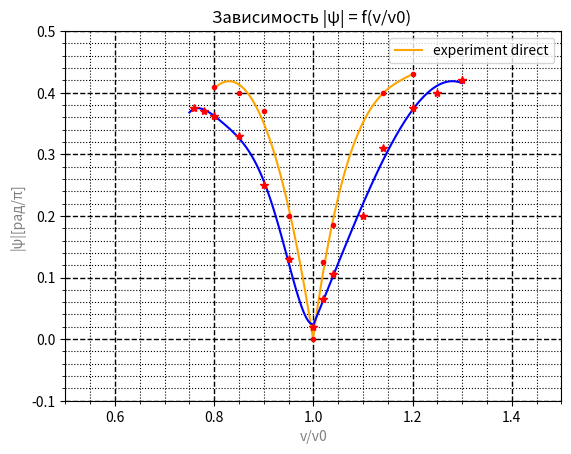

Here is the Python script that generated this plot:
import numpy as np
import matplotlib.pyplot as plt
import math
v0 = 1000
def ctg(x):
    return 1 / math.tan(x)

plt.title('Зависимость |ψ| = f(v/v0) ')

plt.minorticks_on()
plt.grid(which='major',linewidth = 1,color = 'black',linestyle = '--')
plt.grid(which='minor',color = 'k',linestyle = ':')

plt.xlabel('v/v0', color='gray')
plt.ylabel('|ψ|[рад/π]',color='gray')
ny = np.array([0.41,0.4,0.37,0.2,0,0.125,0.185,0.4,0.43])
nx= np.array([800,850,900,950,1000,1020,1040,1140,1200])
nx = nx/v0

nyy = np.array([0.425,0.42,0.4125,0.38,0.3,0.18,0+0.07,0.115,0.155,0.25,0.36,0.425,0.45,0.47])
nyy = nyy - 0.05
nxx= np.array([760,780,800,850,900,950,1000,1020,1040,1100,1140,1200,1250,1300])
nxx = nxx/v0

zz = np.polyfit(nxx[0:8], nyy[0:8], 5)
zz2 = np.polyfit(nxx[7:145], nyy[7:15], 3)
xxp = np.linspace(0.75, 1, 100)
xxp2 = np.linspace(1,1.3,100)
pp = np.poly1d(zz)
pp2 = np.poly1d(zz2)


z = np.polyfit(nx[0:5], ny[0:5], 3)
z2 = np.polyfit(nx[4:10], ny[4:10], 3)
xp = np.linspace(0.8, 1, 100)
xp2 = np.linspace(1,1.2,100)
p = np.poly1d(z)
p2 = np.poly1d(z2)
_ = plt.plot( xp, p(xp), '-',  xp2, p2(xp2), '-',color='orange')
_ = plt.plot( xxp, pp(xxp), '-',  xxp2, pp2(xxp2), '-',color='blue')
_ = plt.plot(nxx,nyy,'*',nx, ny, '.', color = 'red')
plt.legend(['experiment direct'])

plt.ylim(-0.1,0.5)
plt.xlim(0.5,1.5)
p4, v4 = np.polyfit(nx, ny, deg=1, cov=True)
print(p4)
print(v4)

plt.show()
